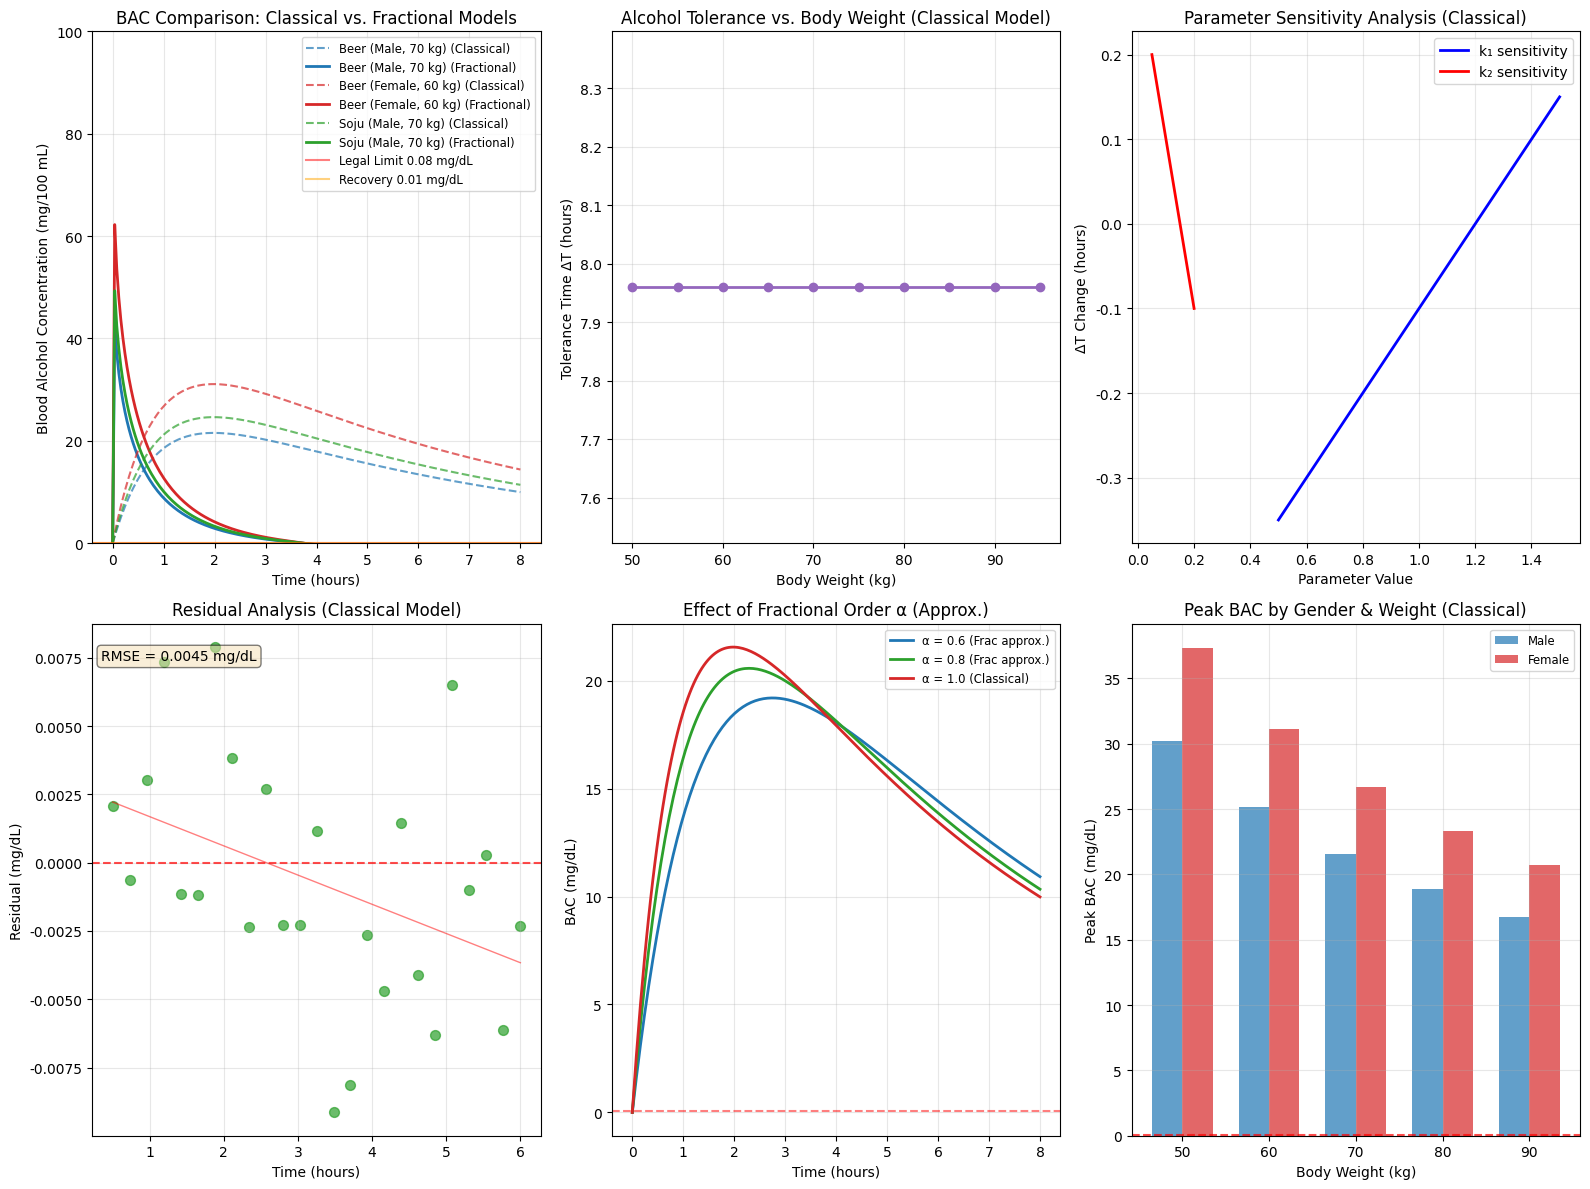

Write Python code to recreate this figure.
import numpy as np
import matplotlib.pyplot as plt
from scipy.special import gamma
import warnings
warnings.filterwarnings('ignore')

# ──────────────────────────────────────────────────────────────────────────────
# 1. Configuration and Helper Functions
# ──────────────────────────────────────────────────────────────────────────────

# Set default font (DejaVu Sans supports most Unicode characters)
plt.rcParams['font.family'] = 'DejaVu Sans'
plt.rcParams['figure.figsize'] = (12, 8)

def mittag_leffler(z, alpha, n_terms=50):
    """
    Single-parameter Mittag–Leffler function approximation:
      E_{α}(z) = ∑_{n=0}^{∞} z^n / Γ(α · n + 1)
    """
    result = 0.0
    for n in range(n_terms):
        term = (z**n) / gamma(alpha * n + 1)
        result += term
        if abs(term) < 1e-12:
            break
    return result

def two_param_mittag_leffler(x, y, alpha, beta, n_terms=20):
    """
    Two-parameter Mittag–Leffler function approximation:
      E^{(2)}_{α,β}(x, y) = ∑_{m=0}^{∞} ∑_{n=0}^{∞} (x^m · y^n) / Γ(α m + β n + 1)
    """
    total = 0.0
    for m in range(n_terms):
        for n in range(n_terms):
            exponent = alpha * m + beta * n
            term = (x**m * y**n) / gamma(exponent + 1)
            total += term
            if abs(term) < 1e-14:
                break
        if abs((x**m) / gamma(alpha * m + 1)) < 1e-14:
            break
    return total

def calculate_initial_concentration(weight, tbw_ratio, volume, abv):
    """
    Compute initial alcohol concentration in stomach (units: g/L):
      A0 = (V [mL] × (ABV/100) × ρ_EtOH [g/mL]) / (r [L/kg] × weight [kg])
      where ρ_EtOH = 0.789 g/mL.
    """
    rho_ethanol = 0.789  # g/mL
    alcohol_mass = volume * (abv / 100.0) * rho_ethanol
    tbw_volume = tbw_ratio * weight
    A0 = alcohol_mass / tbw_volume  # g/L
    return A0

def classical_bac_model(t, A0, k1, k2):
    """
    Classical integer-order BAC model:
      A(t) = A0 · e^(−k1 t)
      B(t) = (k1 · A0 / (k2 − k1)) · (e^(−k1 t) − e^(−k2 t))
    Returns:
      A_t [g/L], B_t [g/dL]
      (Note: dividing by 10 converts A0 from g/L to g/dL before computing B.)
    """
    A_t = A0 * np.exp(-k1 * t)
    if abs(k2 - k1) > 1e-12:
        B_t_g_per_dL = (k1 * A0 / (k2 - k1)) * (np.exp(-k1 * t) - np.exp(-k2 * t)) / 10.0
    else:
        B_t_g_per_dL = (k1 * A0 * t * np.exp(-k1 * t)) / 10.0
    return A_t, B_t_g_per_dL

def fractional_bac_model(t, A0, k1, k2, alpha=0.8, beta=0.9):
    """
    Caputo-fractional-order BAC model:
      A(t)        = A0 · E_{α}(−k1 t^α)
      B(t) [g/L]  = k1 · A0 · t^(β−1) · E^{(2)}_{α,β}(−k1 t^α, −k2 t^β)
    Returns:
      A_t [g/L], B_t [g/L]
    """
    A_t = A0 * mittag_leffler(-k1 * t**alpha, alpha)
    if t < 1e-15:
        B_t = 0.0
    else:
        x = -k1 * (t**alpha)
        y = -k2 * (t**beta)
        E2 = two_param_mittag_leffler(x, y, alpha, beta)
        B_t = k1 * A0 * (t ** (beta - 1)) * E2
    return A_t, B_t

def find_threshold_time(bac_array, time_grid, threshold):
    """
    Identify the first index where bac_array >= threshold (mg/dL).
    If no crossing is found, return None.
    Otherwise return corresponding time.
    """
    idx = np.where(bac_array >= threshold)[0]
    return time_grid[idx[0]] if idx.size > 0 else None

# ──────────────────────────────────────────────────────────────────────────────
# 2. Simulation Parameters
# ──────────────────────────────────────────────────────────────────────────────

# Scenarios: (weight [kg], TBW ratio, volume [mL], ABV [%], label, color)
scenarios = [
    {"weight": 70, "tbw_ratio": 0.68, "volume": 350, "abv": 5,  "label": "Beer (Male, 70 kg)",    "color": "tab:blue"},
    {"weight": 60, "tbw_ratio": 0.55, "volume": 350, "abv": 5,  "label": "Beer (Female, 60 kg)",  "color": "tab:red"},
    {"weight": 70, "tbw_ratio": 0.68, "volume":  50, "abv": 40, "label": "Soju (Male, 70 kg)",    "color": "tab:green"},
]

k1, k2   = 1.2, 0.15     # Absorption and elimination constants
alpha, beta = 0.8, 0.9   # Fractional orders
T_max    = 8.0           # Simulation duration in hours
J        = 200           # Number of time steps
t_grid   = np.linspace(0, T_max, J)  # Time vector (0 ≤ t ≤ 8 h)

# Thresholds (mg/dL)
BAC_high   = 0.08   # Intoxication limit (0.08 mg/dL = 0.0008 g/dL)
BAC_low    = 0.01   # Recovery limit    (0.01 mg/dL = 0.0001 g/dL)

# ──────────────────────────────────────────────────────────────────────────────
# 3. Compute and Plot Results
# ──────────────────────────────────────────────────────────────────────────────

fig = plt.figure(figsize=(16, 12))

# --- Subplot 1: Classical vs. Fractional BAC Curves ---
ax1 = plt.subplot(2, 3, 1)
for scenario in scenarios:
    w      = scenario["weight"]
    r      = scenario["tbw_ratio"]
    V      = scenario["volume"]
    abv    = scenario["abv"]
    color  = scenario["color"]
    label  = scenario["label"]

    # 1) Compute A0 [g/L]
    A0 = calculate_initial_concentration(w, r, V, abv)

    # 2) Evaluate classical model → B_classical_mg_dL (mg/dL)
    B_classical = np.zeros_like(t_grid)
    for i, t in enumerate(t_grid):
        _, B_g_per_dL = classical_bac_model(t, A0, k1, k2)
        B_classical[i] = B_g_per_dL * 1000  # Convert g/dL → mg/dL

    # Plot classical (dashed)
    ax1.plot(
        t_grid, B_classical, '--', color=color, alpha=0.7,
        label=f'{label} (Classical)'
    )

    # 3) Evaluate fractional model → B_fractional_mg_dL (mg/dL)
    B_fractional = np.zeros_like(t_grid)
    for i, t in enumerate(t_grid):
        _, B_g_per_L = fractional_bac_model(t, A0, k1, k2, alpha, beta)
        B_fractional[i] = B_g_per_L * 100      # Convert g/L → mg/dL

    # Plot fractional (solid)
    ax1.plot(
        t_grid, B_fractional, color=color, linewidth=2,
        label=f'{label} (Fractional)'
    )

# Draw threshold lines (mg/dL)
ax1.axhline(y=BAC_high, color='red',   linestyle='-', alpha=0.5, label='Legal Limit 0.08 mg/dL')
ax1.axhline(y=BAC_low,  color='orange',linestyle='-', alpha=0.5, label='Recovery 0.01 mg/dL')

ax1.set_xlabel('Time (hours)')
ax1.set_ylabel('Blood Alcohol Concentration (mg/100 mL)')
ax1.set_title('BAC Comparison: Classical vs. Fractional Models')
ax1.set_ylim(0, 100)  # Display up to 100 mg/dL = 0.10 g/dL
ax1.legend(loc='upper right', fontsize='small')
ax1.grid(alpha=0.3)

# --- Subplot 2: Tolerance Time vs. Body Weight (Classical Model, 수정본) ---
plt.subplot(2, 3, 2)

weights = np.arange(50, 100, 5)    # 50kg, 55kg, …, 95kg
tolerance_times = []

for w in weights:
    # 1) A0 계산 (beer scenario: 350 mL, 5 % ABV)
    A0 = calculate_initial_concentration(w, 0.68, 350, 5)

    # 2) 시간 그리드에서 classical B(t)를 "mg/dL"로 계산
    B_vals_mg_dL = np.zeros_like(t_grid)
    for i, tau in enumerate(t_grid):
        _, B_g_per_dL = classical_bac_model(tau, A0, k1, k2)
        B_vals_mg_dL[i] = B_g_per_dL * 1000   # g/dL → mg/dL

    # 3) 임계치를 “mg/dL”로 맞춘 후 첫 번째, 마지막 crossing 시점 찾기
    # (a) t_i: B ≥ 0.08 mg/dL 되는 첫 시각
    idx_i = np.where(B_vals_mg_dL >= 0.08)[0]
    t_i   = t_grid[idx_i[0]] if idx_i.size > 0 else None

    # (b) t_f: B ≥ 0.01 mg/dL 상태가 끝나는 마지막 시각
    idx_low = np.where(B_vals_mg_dL >= 0.01)[0]
    t_f     = t_grid[idx_low[-1]] if idx_low.size > 0 else None

    # 4) ΔT 계산: 만약 t_i, t_f 모두 존재하고 t_f > t_i 이면 (t_f − t_i), 
    #    아니면 “B > 0.01” 구간 전체 길이를 ΔT로 설정
    if (t_i is not None) and (t_f is not None) and (t_f > t_i):
        ΔT = t_f - t_i
    elif idx_low.size > 0:
        ΔT = t_grid[idx_low[-1]] - t_grid[idx_low[0]]
    else:
        ΔT = 0.0

    tolerance_times.append(ΔT)

# 5) 완성된 ΔT를 체중별로 플롯
plt.plot(
    weights, tolerance_times, 'o-', color='tab:purple',
    linewidth=2, markersize=6
)
plt.xlabel('Body Weight (kg)')
plt.ylabel('Tolerance Time ΔT (hours)')
plt.title('Alcohol Tolerance vs. Body Weight (Classical Model)')
plt.grid(alpha=0.3)


# --- Subplot 3: Parameter Sensitivity (Simplified Linear Approximation) ---
ax3 = plt.subplot(2, 3, 3)
k1_values = np.linspace(0.5, 1.5, 20)
k2_values = np.linspace(0.05, 0.20, 20)

# Compute sensitivity: ΔΔT/Δθ (simplified approximation)
S_k1 = [(k1_var - k1) * 0.5 for k1_var in k1_values]
S_k2 = [(k2_var - k2) * (-2.0) for k2_var in k2_values]

ax3.plot(k1_values, S_k1, 'b-', label='k₁ sensitivity', linewidth=2)
ax3.plot(k2_values, S_k2, 'r-', label='k₂ sensitivity', linewidth=2)

ax3.set_xlabel('Parameter Value')
ax3.set_ylabel('ΔT Change (hours)')
ax3.set_title('Parameter Sensitivity Analysis (Classical)')
ax3.legend()
ax3.grid(alpha=0.3)

# --- Subplot 4: Residual Analysis (Classical Model Fit to Simulated Observations) ---
ax4 = plt.subplot(2, 3, 4)
np.random.seed(42)
t_obs = np.linspace(0.5, 6.0, 25)  # Observed time points
A0_ref = calculate_initial_concentration(70, 0.68, 350, 5)

# True model predictions (classical, mg/dL)
B_pred = np.array([
    classical_bac_model(ti, A0_ref, k1, k2)[1] * 1000
    for ti in t_obs
])

# Simulate “observed” data with heteroscedastic noise
noise_scale = 0.003 + 0.002 * (B_pred / B_pred.max())
B_obs = B_pred + np.random.normal(0, noise_scale)

# Residuals
residuals = B_obs - B_pred

ax4.scatter(t_obs, residuals, color='tab:green', s=50, alpha=0.7)
ax4.axhline(y=0.0, color='red', linestyle='--', linewidth=1.5, alpha=0.7)

# Add trend line for residuals
coeffs = np.polyfit(t_obs, residuals, 1)
trend  = np.poly1d(coeffs)(t_obs)
ax4.plot(t_obs, trend, color='red', linewidth=1, alpha=0.5)

ax4.set_xlabel('Time (hours)')
ax4.set_ylabel('Residual (mg/dL)')
ax4.set_title('Residual Analysis (Classical Model)')
ax4.text(
    0.02, 0.95,
    f'RMSE = {np.sqrt(np.mean(residuals**2)):.4f} mg/dL',
    transform=ax4.transAxes, va='top',
    bbox=dict(boxstyle='round', facecolor='wheat', alpha=0.5)
)
ax4.grid(alpha=0.3)

# --- Subplot 5: Effect of Fractional Order α (Simplified Comparison) ---
ax5 = plt.subplot(2, 3, 5)
alpha_vals = [0.6, 0.8, 1.0]
colors     = ['tab:blue', 'tab:green', 'tab:red']

for α_val, col in zip(alpha_vals, colors):
    B_cur = np.zeros_like(t_grid)
    for i, t in enumerate(t_grid):
        if abs(α_val - 1.0) < 1e-12:
            # Classical model when α = 1
            _, B_cl = classical_bac_model(t, A0_ref, k1, k2)
            B_cur[i] = B_cl * 1000  # g/dL → mg/dL
        else:
            # Simplified “fractional” approximation: scale k1 by α
            _, B_cl = classical_bac_model(t, A0_ref, k1 * α_val, k2)
            B_cur[i] = B_cl * 1000
    ax5.plot(
        t_grid, B_cur, color=col, linewidth=2,
        label=f'α = {α_val}' + (' (Classical)' if α_val == 1.0 else ' (Frac approx.)')
    )

ax5.axhline(y=BAC_high, color='red', linestyle='--', alpha=0.5)
ax5.set_xlabel('Time (hours)')
ax5.set_ylabel('BAC (mg/dL)')
ax5.set_title('Effect of Fractional Order α (Approx.)')
ax5.legend(fontsize='small')
ax5.grid(alpha=0.3)

# --- Subplot 6: Peak BAC by Gender & Weight (Classical Model) ---
ax6 = plt.subplot(2, 3, 6)
weights_list = [50, 60, 70, 80, 90]
male_peaks   = []
female_peaks = []

for w in weights_list:
    # Male (r = 0.68)
    A0_m  = calculate_initial_concentration(w, 0.68, 350, 5)
    B_m   = np.array([classical_bac_model(ti, A0_m, k1, k2)[1] * 1000 for ti in t_grid])
    male_peaks.append(B_m.max())

    # Female (r = 0.55)
    A0_f  = calculate_initial_concentration(w, 0.55, 350, 5)
    B_f   = np.array([classical_bac_model(ti, A0_f, k1, k2)[1] * 1000 for ti in t_grid])
    female_peaks.append(B_f.max())

x = np.arange(len(weights_list))
width = 0.35

ax6.bar(x - width/2, male_peaks, width, label='Male',   color='tab:blue', alpha=0.7)
ax6.bar(x + width/2, female_peaks, width, label='Female', color='tab:red',   alpha=0.7)
ax6.axhline(y=BAC_high, color='red', linestyle='--', alpha=0.7)

ax6.set_xlabel('Body Weight (kg)')
ax6.set_ylabel('Peak BAC (mg/dL)')
ax6.set_title('Peak BAC by Gender & Weight (Classical)')
ax6.set_xticks(x)
ax6.set_xticklabels(weights_list)
ax6.legend(fontsize='small')
ax6.grid(alpha=0.3)

plt.tight_layout()
plt.show()

# ──────────────────────────────────────────────────────────────────────────────
# 4. Example Summary Statistics
# ──────────────────────────────────────────────────────────────────────────────

print("=== Blood Alcohol Concentration Model Results ===")
print("Model parameters:")
print(f"  Absorption rate k₁        = {k1}")
print(f"  Elimination rate k₂       = {k2}")
print(f"  Fractional orders (α, β)  = ({alpha}, {beta})\n")

# Example: 70 kg male drinking 350 mL beer (5 % ABV)
A0_ex  = calculate_initial_concentration(70, 0.68, 350, 5)
print("Example: 70 kg male drinking 350 mL beer (5 % ABV)")
print(f"  Initial concentration A₀ = {A0_ex:.4f} g/L")

# Compute classical B(t) for summary
B_ex = np.array([classical_bac_model(ti, A0_ex, k1, k2)[1] * 1000 for ti in t_grid])
peak_idx = B_ex.argmax()
peak_time = t_grid[peak_idx]
peak_bac = B_ex[peak_idx]

print(f"  Peak BAC           = {peak_bac:.2f} mg/dL at t = {peak_time:.2f} h")

t_i_ex = find_threshold_time(B_ex, t_grid, BAC_high)
t_f_ex = None
idx_above_low_ex = np.where(B_ex >= BAC_low)[0]
if idx_above_low_ex.size > 0:
    t_f_ex = t_grid[idx_above_low_ex[-1]]

if t_i_ex is not None:
    print(f"  Time to 0.08 mg/dL  = {t_i_ex:.2f} h")
if t_f_ex is not None:
    ΔT_ex = t_f_ex - t_i_ex if t_i_ex is not None else (t_f_ex - 0.0)
    print(f"  Time to 0.01 mg/dL  = {t_f_ex:.2f} h")
    print(f"  Tolerance ΔT        = {ΔT_ex:.2f} h")
else:
    print("  BAC never exceeded 0.01 mg/dL (no tolerance interval)")

